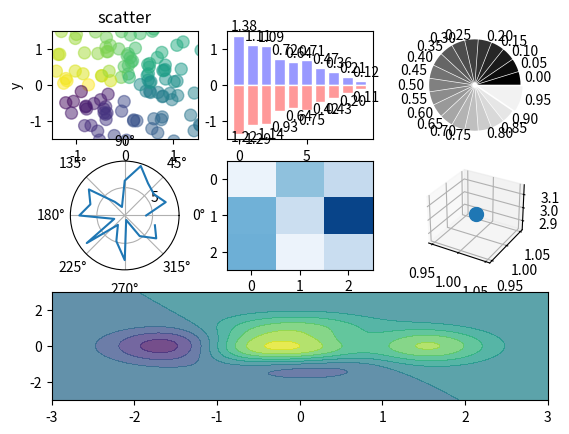

Here is the Python script that generated this plot: (Note: this script raises an exception after producing the figure.)
import numpy as np
import matplotlib.pyplot as plt
from matplotlib import cm
from mpl_toolkits.mplot3d import Axes3D
def main():
    # #line
    # x =  np.linspace(-np.pi,np.pi,256,endpoint=True)
    # c,s = np.cos(x),np.sin(x)
    # plt.figure(1)
    # plt.plot(x,c,color="blue",linewidth=1.0,linestyle="-",label="COC",alpha=0.5)
    # plt.plot(x,s,"r*",label="SIN")
    # plt.title("Cos & Sin")
    # ax = plt.gca()
    # ax.spines["right"].set_color("none")
    # ax.spines["top"].set_color("none")
    # ax.spines["left"].set_position(("data",0))
    # ax.spines["bottom"].set_position(("data",0))
    # ax.xaxis.set_ticks_position("bottom")
    # ax.yaxis.set_ticks_position("left")
    # plt.xticks([-np.pi,-np.pi/2,0,np.pi/2,np.pi],
    #            [r'$-\pi$',r'$-\pi/2$',r'$0$',r'$+\pi/2$',r'$+\pi$'])
    # plt.yticks(np.linspace(-1,1,5,endpoint=True))
    # for label in ax.get_xticklabels()+ax.get_yticklabels():
    #     label.set_fontsize(16)
    #     label.set_bbox(dict(facecolor = "white",edgecolor="None",alpha = 0.2))
    # plt.legend(loc="upper left")
    # plt.grid()
    # # plt.axis([-1,1,-0.5,1])
    # plt.fill_between(x,np.abs(x)<0.5,c,c>0.5,color="green",alpha=0.25)
    # t=1
    # plt.plot([t,t],[0,np.cos(t)],"y",linewidth = 3,linestyle="--")
    # plt.annotate("cos(1)",xy = (t,np.cos(1)),xycoords="data",xytext=(+10,+30),textcoords="offset points",
    #              arrowprops=dict(arrowstyle = "->",connectionstyle="arc3,rad=.2"))
    # plt.show()
    fig=plt.figure()
    ax = fig.add_subplot(3,3,1)
    n=128
    X = np.random.normal(0,1,n)
    Y = np.random.normal(0,1,n)
    T = np.arctan2(Y,X)
    # plt.axes([0.025,0.025,0.95,0.95])
    ax.scatter(X,Y,s=75,c=T,alpha=.5)
    plt.xlim(-1.5,1.5),plt.xticks()
    plt.ylim(-1.5, 1.5), plt.yticks()
    plt.axis()
    plt.title("scatter")
    plt.xlabel("x")
    plt.ylabel("y")
    # plt.show()

    #bar
    fig.add_subplot(3,3,2)
    n=10
    X=np.arange(n)
    Y1 = (1-X/float(n))*np.random.uniform(1.5,1.0,n)
    Y2 = (1-X/float(n))*np.random.uniform(1.5,1.0,n)

    plt.bar(X,+Y1,facecolor = '#9999ff',edgecolor='white')
    plt.bar(X, -Y1, facecolor='#ff9999', edgecolor='white')
    for x,y in zip(X,Y1):
        plt.text(x+0.4,y+0.05,'%.2f'%y,ha='center',va='bottom')
    for x,y in zip(X,Y2):
        plt.text(x+0.4,-y-0.05,'%.2f'%y,ha='center',va='top')

    # Pie
    fig.add_subplot(3,3,3)
    n = 20
    Z = np.ones(n)
    Z[-1] *= 2
    plt.pie(Z,explode=Z * .05,colors=['%f' %(i/float(n)) for i in range(n)],
            labels=['%.2f' %(i/float(n)) for i in range(n)])
    plt.gca().set_aspect('equal')
    plt.xticks([]),plt.yticks([])

    # Polar
    # fig.add_subplot(334)
    fig.add_subplot(334,polar=True)
    n=20
    theta = np.arange(0.0,2*np.pi,2*np.pi/n)
    radii = 10*np.random.rand(n)
    plt.polar(theta,radii) #yuanxing
    # plt.plot(theta,radii) #zhexian

    #heatmap
    fig.add_subplot(335)
    data = np.random.rand(3,3)
    cmap = cm.Blues
    map = plt.imshow(data,interpolation='nearest',cmap=cmap,aspect='auto',vmin=0,vmax=1)

    #3D
    ax = fig.add_subplot(336,projection="3d")
    ax.scatter(1,1,3,s=100)

    #hot map
    fig.add_subplot(313)
    def f(x,y):
        return (1-x/2+x**5+y**3)*np.exp(-x**2-y**2)
    n=256
    x = np.linspace(-3,3,n)
    y = np.linspace(-3, 3, n)
    X,Y=np.meshgrid(x,y)
    plt.contourf(X,Y,f(X,Y),8,alpha=.75,cnap=plt.cm.hot)
    plt.savefig("./data/fig.png")
    plt.show()
if __name__=="__main__":
    main()